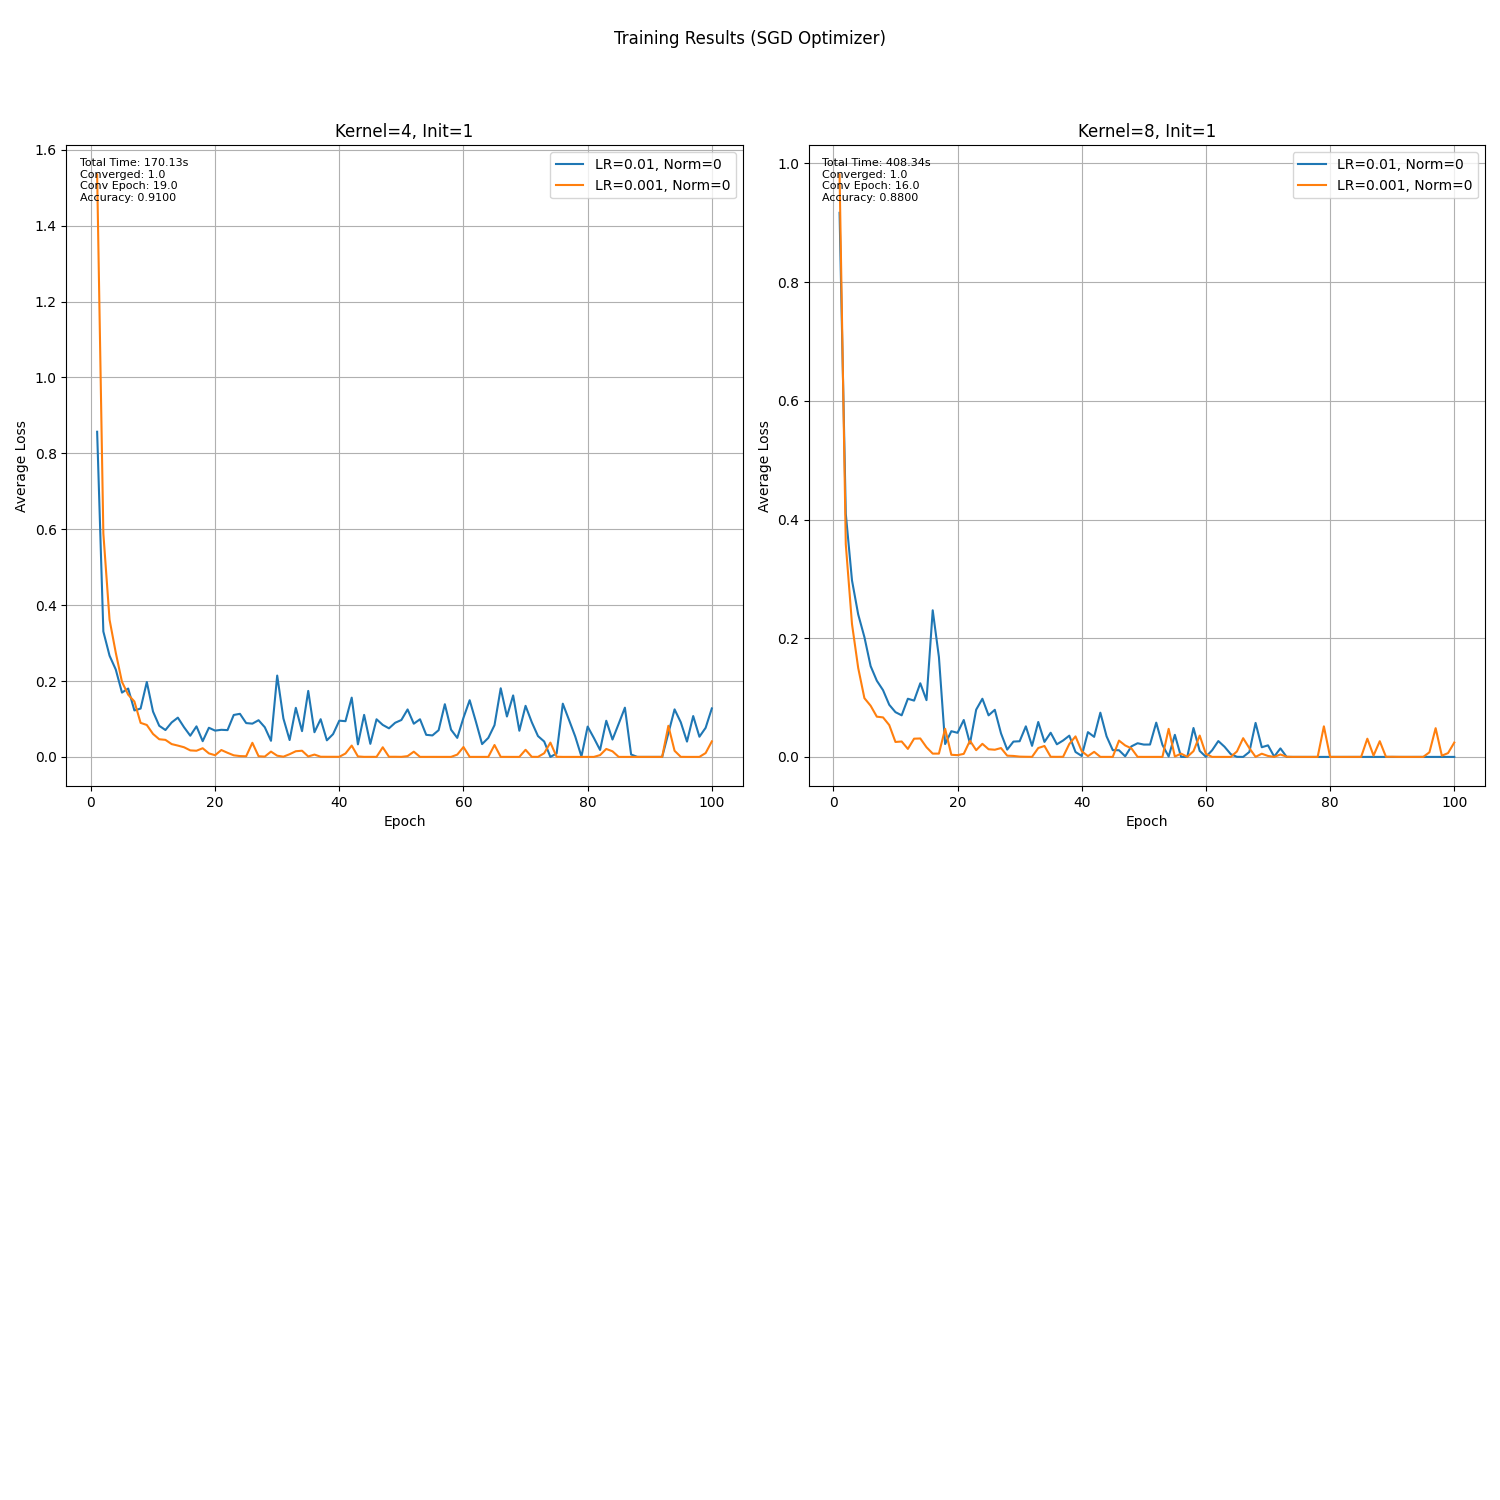

The data file committed next to this chart (first rows):
norm_type, learning_rate, kernel_num, init_type, epoch, avg_loss, epoch_time, total_time, converged, convergence_epoch, accuracy
0, 0.01, 4, 1, 1, 0.857, 1.376, 166.1, 1, 74, 0.95
0, 0.01, 4, 1, 2, 0.3305, 1.506, 166.1, 1, 74, 0.95
0, 0.01, 4, 1, 3, 0.2667, 1.442, 166.1, 1, 74, 0.95
0, 0.01, 4, 1, 4, 0.2303, 1.367, 166.1, 1, 74, 0.95
0, 0.01, 4, 1, 5, 0.1695, 1.378, 166.1, 1, 74, 0.95
0, 0.01, 4, 1, 6, 0.1801, 1.415, 166.1, 1, 74, 0.95
0, 0.01, 4, 1, 7, 0.1224, 1.409, 166.1, 1, 74, 0.95
0, 0.01, 4, 1, 8, 0.1274, 1.429, 166.1, 1, 74, 0.95
0, 0.01, 4, 1, 9, 0.1975, 1.413, 166.1, 1, 74, 0.95
0, 0.01, 4, 1, 10, 0.1195, 1.457, 166.1, 1, 74, 0.95
0, 0.01, 4, 1, 11, 0.08204, 1.394, 166.1, 1, 74, 0.95
0, 0.01, 4, 1, 12, 0.07083, 1.434, 166.1, 1, 74, 0.95
0, 0.01, 4, 1, 13, 0.09079, 1.45, 166.1, 1, 74, 0.95
0, 0.01, 4, 1, 14, 0.1035, 1.439, 166.1, 1, 74, 0.95
0, 0.01, 4, 1, 15, 0.07811, 1.451, 166.1, 1, 74, 0.95
0, 0.01, 4, 1, 16, 0.05585, 1.41, 166.1, 1, 74, 0.95
0, 0.01, 4, 1, 17, 0.08053, 1.388, 166.1, 1, 74, 0.95
0, 0.01, 4, 1, 18, 0.04141, 1.442, 166.1, 1, 74, 0.95
0, 0.01, 4, 1, 19, 0.07681, 1.429, 166.1, 1, 74, 0.95
0, 0.01, 4, 1, 20, 0.06927, 1.443, 166.1, 1, 74, 0.95
0, 0.01, 4, 1, 21, 0.07144, 1.419, 166.1, 1, 74, 0.95
0, 0.01, 4, 1, 22, 0.07059, 1.402, 166.1, 1, 74, 0.95
0, 0.01, 4, 1, 23, 0.1105, 1.426, 166.1, 1, 74, 0.95
0, 0.01, 4, 1, 24, 0.1136, 1.451, 166.1, 1, 74, 0.95
0, 0.01, 4, 1, 25, 0.08917, 1.477, 166.1, 1, 74, 0.95
0, 0.01, 4, 1, 26, 0.08765, 1.431, 166.1, 1, 74, 0.95
0, 0.01, 4, 1, 27, 0.0967, 1.482, 166.1, 1, 74, 0.95
0, 0.01, 4, 1, 28, 0.07821, 1.424, 166.1, 1, 74, 0.95
0, 0.01, 4, 1, 29, 0.04242, 1.455, 166.1, 1, 74, 0.95
0, 0.01, 4, 1, 30, 0.2144, 1.437, 166.1, 1, 74, 0.95
0, 0.01, 4, 1, 31, 0.1013, 1.433, 166.1, 1, 74, 0.95
0, 0.01, 4, 1, 32, 0.04444, 1.442, 166.1, 1, 74, 0.95
0, 0.01, 4, 1, 33, 0.1293, 1.414, 166.1, 1, 74, 0.95
0, 0.01, 4, 1, 34, 0.06789, 1.565, 166.1, 1, 74, 0.95
0, 0.01, 4, 1, 35, 0.1739, 1.43, 166.1, 1, 74, 0.95
0, 0.01, 4, 1, 36, 0.06503, 1.821, 166.1, 1, 74, 0.95
0, 0.01, 4, 1, 37, 0.09937, 3.104, 166.1, 1, 74, 0.95
0, 0.01, 4, 1, 38, 0.04369, 2.41, 166.1, 1, 74, 0.95
0, 0.01, 4, 1, 39, 0.06005, 1.663, 166.1, 1, 74, 0.95
0, 0.01, 4, 1, 40, 0.09551, 1.588, 166.1, 1, 74, 0.95
0, 0.01, 4, 1, 41, 0.09415, 1.802, 166.1, 1, 74, 0.95
0, 0.01, 4, 1, 42, 0.1563, 1.618, 166.1, 1, 74, 0.95
0, 0.01, 4, 1, 43, 0.03306, 1.466, 166.1, 1, 74, 0.95
0, 0.01, 4, 1, 44, 0.1108, 1.545, 166.1, 1, 74, 0.95
0, 0.01, 4, 1, 45, 0.03439, 1.595, 166.1, 1, 74, 0.95
0, 0.01, 4, 1, 46, 0.09918, 1.762, 166.1, 1, 74, 0.95
0, 0.01, 4, 1, 47, 0.08433, 1.684, 166.1, 1, 74, 0.95
0, 0.01, 4, 1, 48, 0.07528, 1.707, 166.1, 1, 74, 0.95
0, 0.01, 4, 1, 49, 0.08999, 1.56, 166.1, 1, 74, 0.95
0, 0.01, 4, 1, 50, 0.09728, 1.633, 166.1, 1, 74, 0.95
0, 0.01, 4, 1, 51, 0.1251, 1.808, 166.1, 1, 74, 0.95
0, 0.01, 4, 1, 52, 0.08746, 1.901, 166.1, 1, 74, 0.95
0, 0.01, 4, 1, 53, 0.09924, 2.942, 166.1, 1, 74, 0.95
0, 0.01, 4, 1, 54, 0.05815, 2.784, 166.1, 1, 74, 0.95
0, 0.01, 4, 1, 55, 0.05663, 1.943, 166.1, 1, 74, 0.95
0, 0.01, 4, 1, 56, 0.0704, 1.792, 166.1, 1, 74, 0.95
0, 0.01, 4, 1, 57, 0.1389, 1.826, 166.1, 1, 74, 0.95
0, 0.01, 4, 1, 58, 0.07176, 1.81, 166.1, 1, 74, 0.95
0, 0.01, 4, 1, 59, 0.0501, 1.552, 166.1, 1, 74, 0.95
0, 0.01, 4, 1, 60, 0.1032, 1.912, 166.1, 1, 74, 0.95
... 340 more rows
